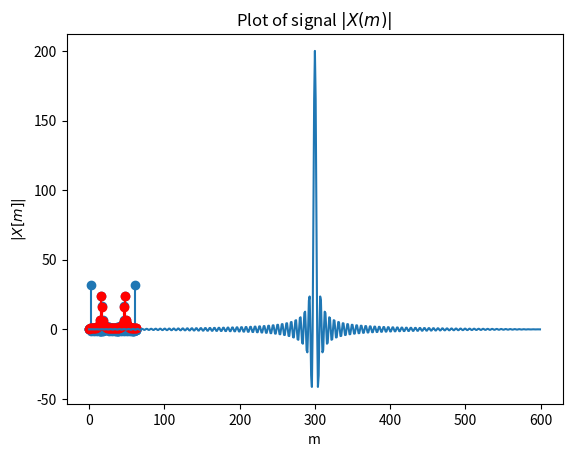
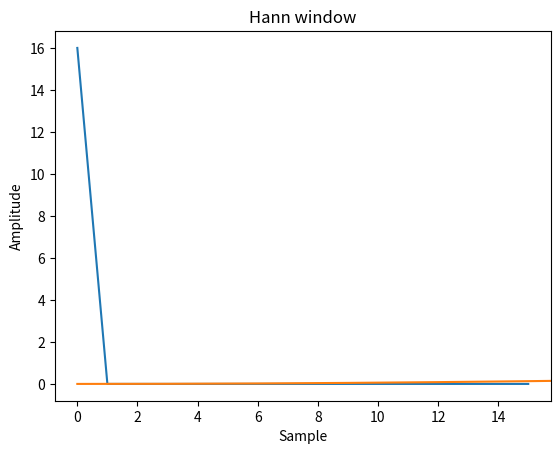
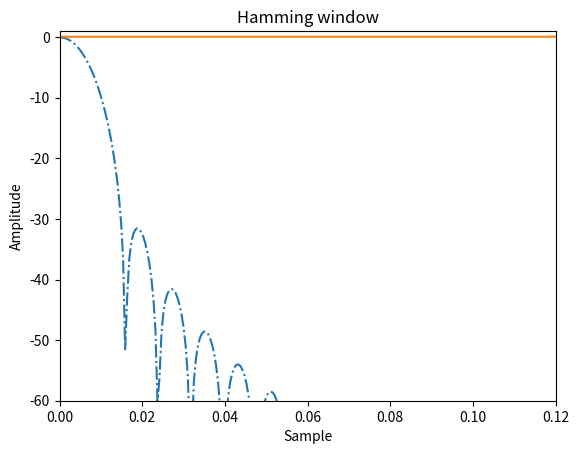
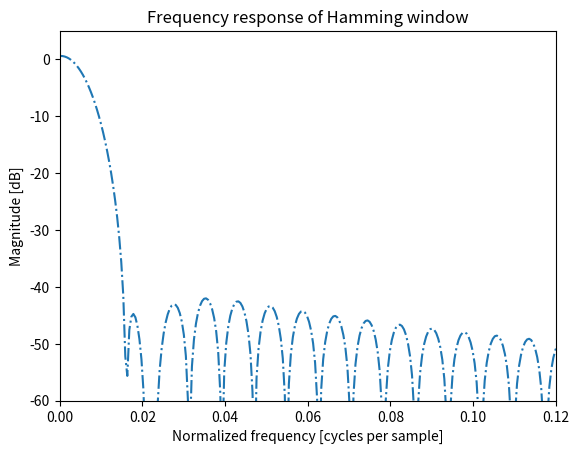
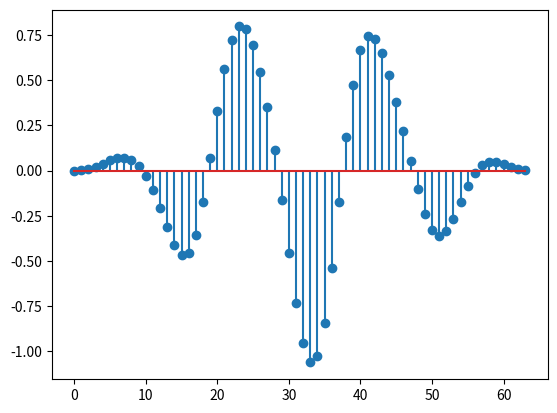
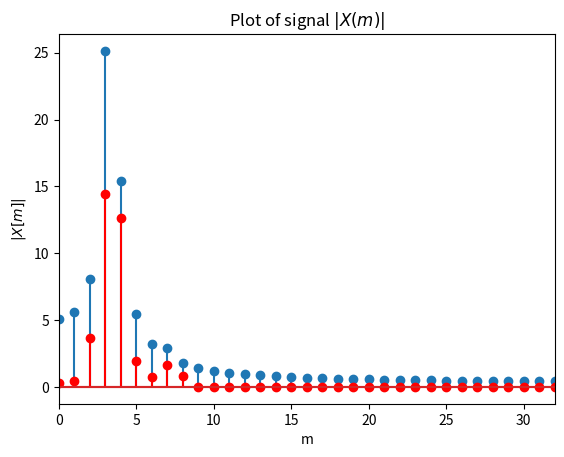

Write the Python code that produced these figures, in order.
from scipy.fft import fft, fftfreq, ifft, fftshift
import numpy as np
import matplotlib.pyplot as plt

fs = 8000  # Sampling rate in Hz
n = np.arange(0, 8, 1)  # Time vector
ts = 1.0 / fs
# Signal with 1000 Hz and 2000 Hz components
x = 1.0*np.sin(2*np.pi*1000*n*ts) + 0.5*np.sin(2*np.pi*2000*n*ts + (3/4)*np.pi)

x

X = fft(x)

np.around(X,4)

N = 8
Y = np.array([0+0*1j]*N)
for m in range(N):
    Y[m] = 0 + 0*1j
    for n in range(N):
        Y[m] = Y[m] + x[n] * (np.cos(-2*np.pi*n*m/N) + 1j*np.sin(-2*np.pi*n*m/N))

np.around(Y,4)

np.allclose(X, Y)

x_1 = np.roll(x, -3)
x_1

X_1 = fft(x_1)
np.around(X_1,4)

X_2 = np.array([0+0*1j]*N)
for m in range(N):
    X_2[m] = np.exp(1j * 2 * np.pi * 3 * m / N) * X[m]
np.around(X_2,4)

np.allclose(X_1, X_2)

x_ifft = ifft(X)
np.around(x_ifft,4)

Y_inv = np.array([0+0*1j]*N)
for m in range(N):
    Y_inv[m] = 0 + 0*1j
    for n in range(N):
        # Y_inv[m] = Y_inv[m] + (1 / N) * X[n] * (np.cos(2*np.pi*n*m/N) + 1j*np.sin(2*np.pi*n*m/N))
        Y_inv[m] = Y_inv[m] + (1 / N) * X[n] * np.exp(2*np.pi*n*m/N*1j)
np.around(Y_inv, 4)

np.allclose(x_ifft, Y_inv)

# exactly 3 periods over 64 samples
N  = 64
n  = np.arange(0, N, 1)
fs = 1000 * 64  # Sampling rate in Hz
fo = 1000 * 3   # 3 full cycles for 64 samples
ts = 1.0 / fs
x  = 1.0*np.sin(2*np.pi*fo*n*ts)

plt.xlabel('n');
plt.ylabel('x[n]');
plt.title(r'$x[n] = \sin (2\pi f_o n t_s)$');
plt.stem(n, x);

X = fft(x)
plt.xlabel('m');
plt.ylabel(r'$|X[m]|$');
plt.title(r'Plot of DT signal $|X(m)|$');
X_m = np.absolute(X)
plt.stem(n, X_m)

k = 28.6
k = 3.4
k = 16.4
fo = 1000 * k   # 3.4 full cycles for 64 samples
x  = 1.0*np.sin(2*np.pi*fo*n*ts)

plt.xlabel('n');
plt.ylabel('x[n]');
plt.title(r'$x[n] = \sin (2\pi f_o n t_s)$');
plt.stem(n, x);

X = fft(x)
plt.xlabel('m');
plt.ylabel(r'$|X[m]|$');
plt.title(r'Plot of signal $|X(m)|$');
X_m = np.absolute(X)
plt.stem(n, X_m)

X_sinc = np.zeros_like(X_m)
for m in range(N):
    if m >= N // 2:
        X_sinc[m] = np.absolute(N / 2 * np.sinc((k - (N - m))))
    else:
        X_sinc[m] = np.absolute(N / 2 * np.sinc((k - m)))

plt.stem(n, X_sinc, 'r')


# https://numpy.org/doc/stable/reference/generated/numpy.hanning.html
N = 16

window = np.hanning(N)
print(len(window))
print(f'window is: {window}')

n  = np.arange(0, N, 1)
print(n)
window_manual = 0.5 - 0.5 * np.cos(2 * np.pi * n / (N-1))
print(f'window_manual is: {window_manual}')

np.allclose(window, window_manual)

# https://numpy.org/doc/stable/reference/generated/numpy.hamming.html

N = 16
n  = np.arange(0, N, 1)
window = np.hamming(N)
print(f'window is: {window}')
window_manual = 0.54 - 0.46 * np.cos(2 * np.pi * n / (N-1))
np.allclose(window, window_manual)

x = np.arange(-3, 3, 0.01)
y = np.zeros(len(x))
y[200:400] = 1
yShift = np.fft.fftshift(y)
fftyShift = np.fft.fft(yShift)
ffty = np.fft.fftshift(fftyShift)

plt.plot(ffty)
plt.show()

N = 16
window = 1 + np.zeros(N)
plt.figure()
A = fft(window)
mag = np.abs(A)
# freq = np.linspace(-0.5, 0.5, len(A))
# with np.errstate(divide='ignore', invalid='ignore'):
#    response = 20 * np.log10(mag)
# response = np.clip(response, -100, 100)
plt.plot(mag)
plt.title("Frequency response of the square window")
plt.ylabel("Magnitude [dB]")
plt.xlabel("Normalized frequency [cycles per sample]")
plt.axis('tight')
# plt.xlim([0, 0.12])
# plt.ylim([-60, 5])
plt.show()
print(window)
np.around(A, 4)

# https://numpy.org/doc/stable/reference/generated/numpy.hanning.html
N = 128

import matplotlib.pyplot as plt
from numpy.fft import fft, fftshift
window = np.hanning(N)
plt.plot(window)
plt.title("Hann window")
plt.ylabel("Amplitude")
plt.xlabel("Sample")
plt.show()

plt.figure()
A = fft(window, 2048) / (N / 2)
mag = np.abs(fftshift(A))
freq = np.linspace(-0.5, 0.5, len(A))
with np.errstate(divide='ignore', invalid='ignore'):
    response = 20 * np.log10(mag)
response = np.clip(response, -100, 100)
plt.plot(freq, response, '-.')
plt.title("Frequency response of the Hann window")
plt.ylabel("Magnitude [dB]")
plt.xlabel("Normalized frequency [cycles per sample]")
plt.axis('tight')
plt.xlim([0, 0.12])
plt.ylim([-60, 1])
plt.show()

# https://numpy.org/doc/stable/reference/generated/numpy.hamming.html

window = np.hamming(N)
plt.plot(window)
plt.title("Hamming window")
plt.ylabel("Amplitude")
plt.xlabel("Sample")
plt.show()
plt.figure()
A = fft(window, 2048) / (N/2)
mag = np.abs(fftshift(A))
freq = np.linspace(-0.5, 0.5, len(A))
response = 20 * np.log10(mag)
response = np.clip(response, -100, 100)
plt.plot(freq, response, '-.')
plt.title("Frequency response of Hamming window")
plt.ylabel("Magnitude [dB]")
plt.xlabel("Normalized frequency [cycles per sample]")
plt.axis('tight')
plt.xlim([0, 0.12])
plt.ylim([-60, 5])
plt.show()

N  = 64
n  = np.arange(0, N, 1)
k = 3.4
fs = 1000 * 64  # Sampling rate in Hz
ts = 1.0 / fs
fo = 1000 * k   # 3.4 full cycles for 64 samples
fo1 = 1000 * 7  # 7.0 full cycles for 64 samples
x = 1.0*np.sin(2*np.pi*fo*n*ts) + 0.1*np.sin(2*np.pi*fo1*n*ts)
# x = 1.0*np.sin(2*np.pi*fo*n*ts)
plt.figure()
plt.stem(n, x * np.hanning(N + 1)[:N])

plt.figure()
X = fft(x)
plt.xlabel('m');
plt.ylabel(r'$|X[m]|$');
plt.xlim([0, 32])
plt.title(r'Plot of signal $|X(m)|$');
X_m = np.absolute(X)
plt.stem(n, X_m, 'o')

x_win = x * np.hanning(N + 1)[:N]
X_win = fft(x_win)
X_win_m = np.absolute(X_win)
plt.stem(n, X_win_m, 'r')

